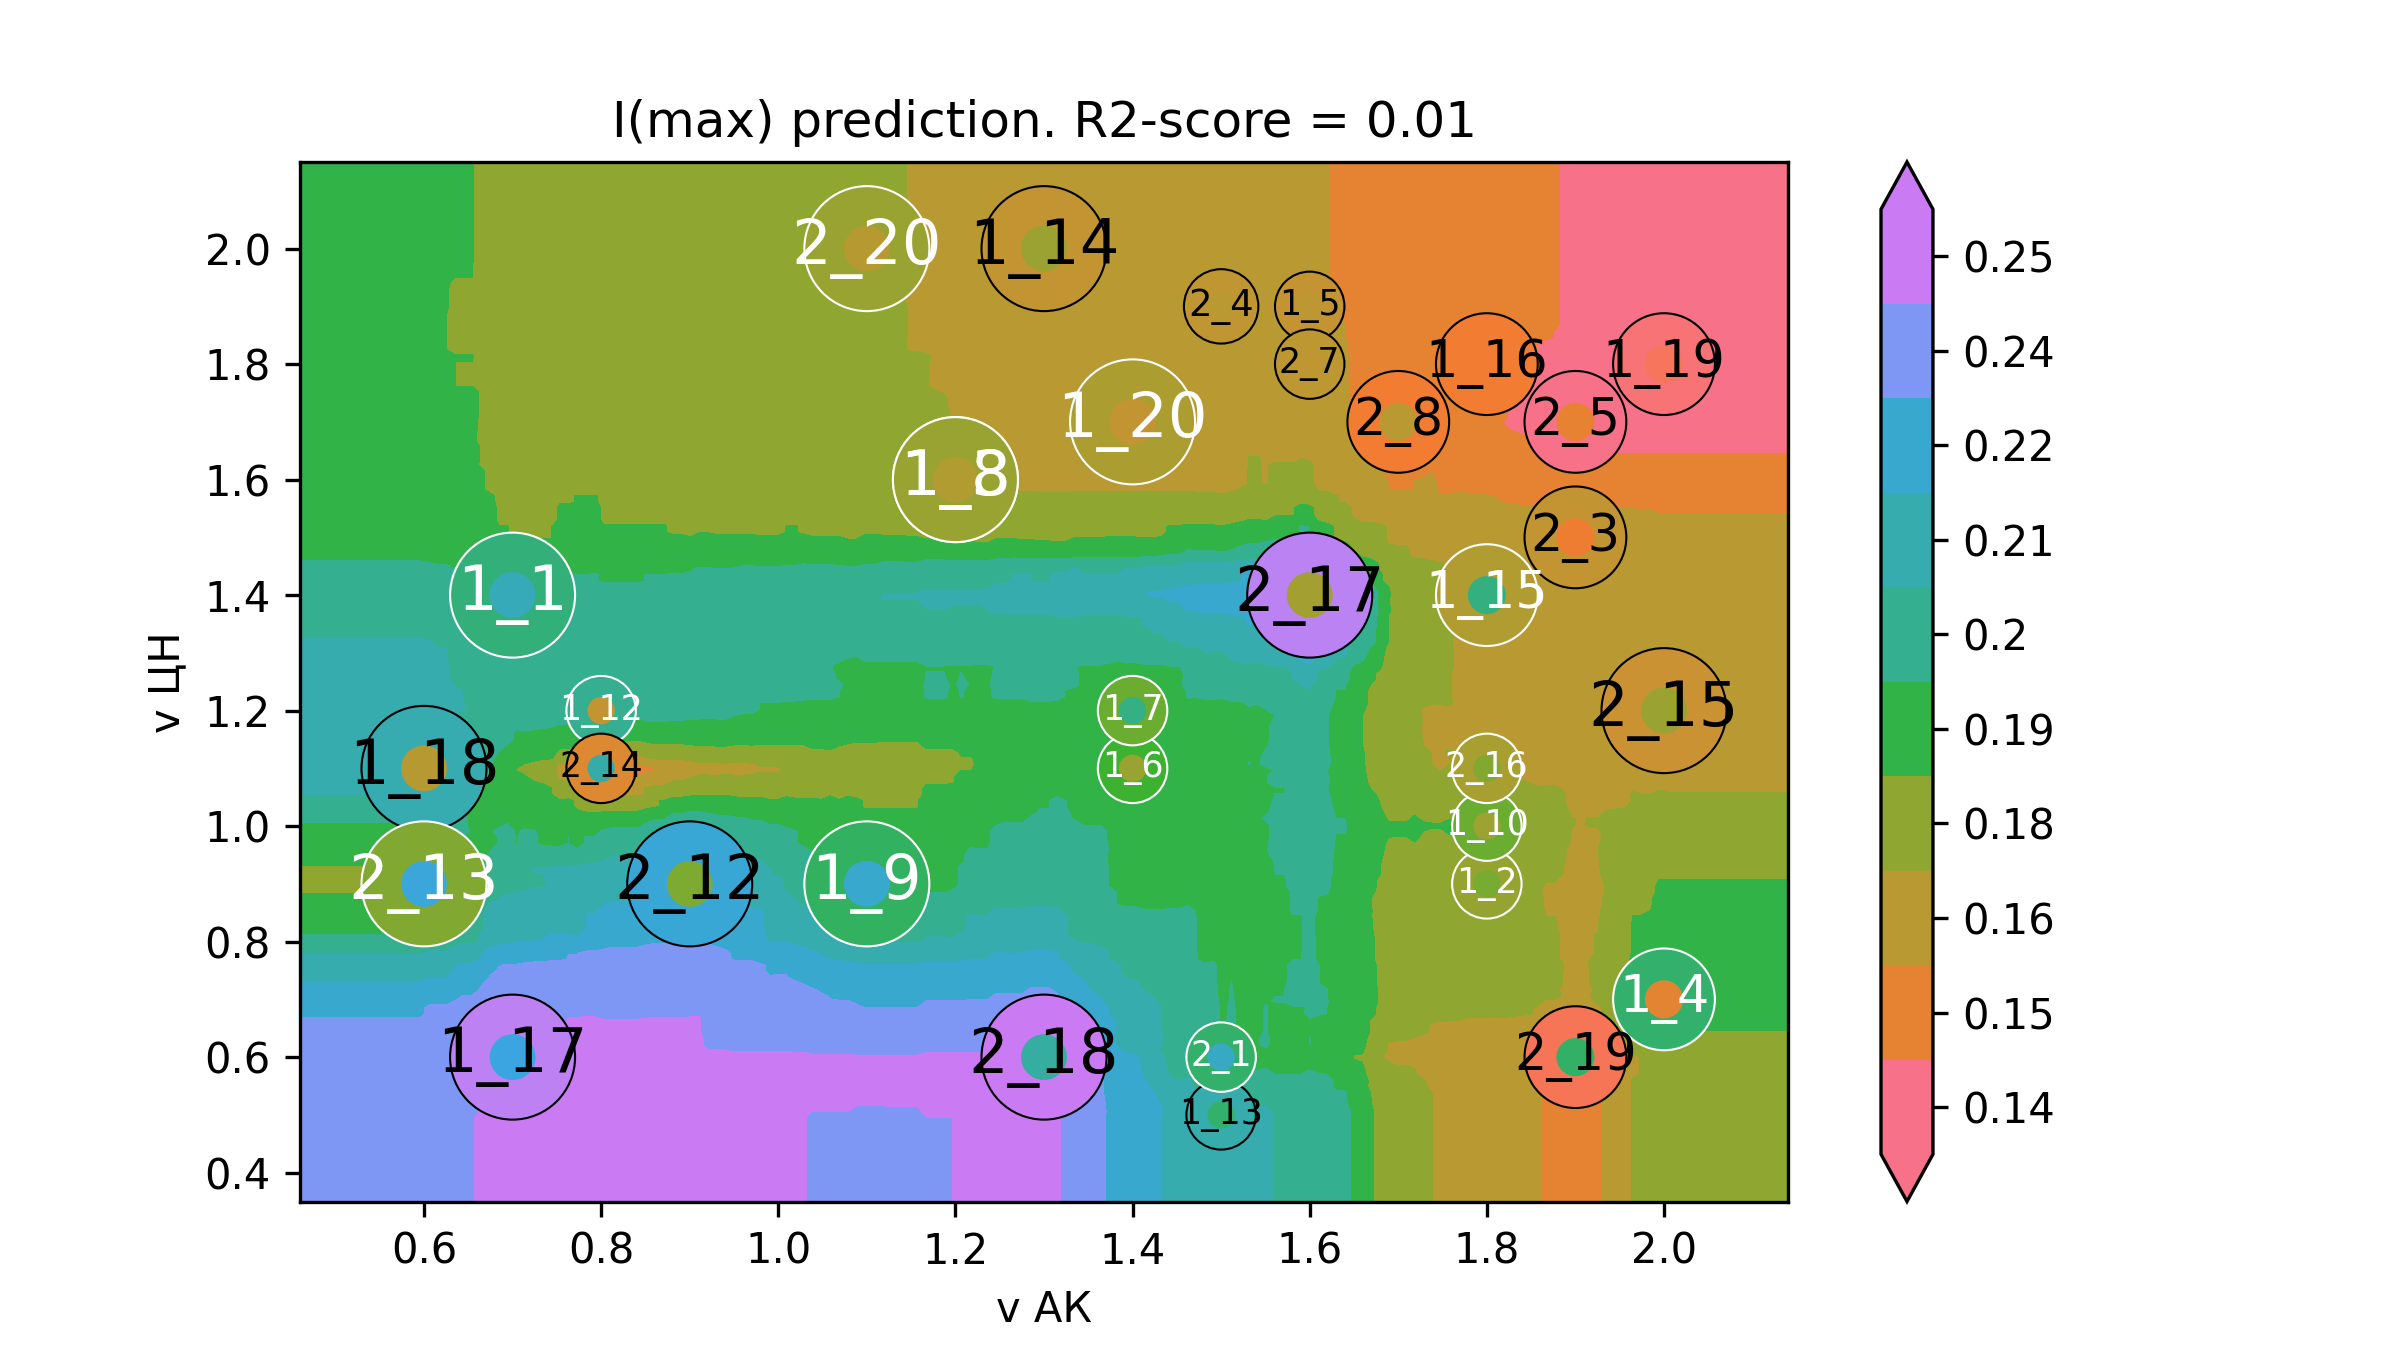

The file beside this chart, header and first rows:
v АК, v ЦН, I(max)
0.32, 0.2, 0.2381
0.3298, 0.2, 0.2381
0.3397, 0.2, 0.2381
0.3495, 0.2, 0.2381
0.3594, 0.2, 0.2381
0.3692, 0.2, 0.2381
0.3791, 0.2, 0.2381
0.3889, 0.2, 0.2381
0.3988, 0.2, 0.2381
0.4086, 0.2, 0.2381
0.4185, 0.2, 0.2381
0.4283, 0.2, 0.2381
0.4382, 0.2, 0.2381
0.448, 0.2, 0.2381
0.4579, 0.2, 0.2381
0.4677, 0.2, 0.2381
0.4776, 0.2, 0.2381
0.4874, 0.2, 0.2381
0.4973, 0.2, 0.2381
0.5071, 0.2, 0.2381
0.517, 0.2, 0.2381
0.5268, 0.2, 0.2381
0.5367, 0.2, 0.2381
0.5465, 0.2, 0.2381
0.5564, 0.2, 0.2381
0.5662, 0.2, 0.2381
0.5761, 0.2, 0.2381
0.5859, 0.2, 0.2381
0.5958, 0.2, 0.2381
0.6056, 0.2, 0.2398
0.6155, 0.2, 0.2398
0.6253, 0.2, 0.2398
0.6352, 0.2, 0.2398
0.645, 0.2, 0.2415
0.6549, 0.2, 0.2415
0.6647, 0.2, 0.2432
0.6746, 0.2, 0.2432
0.6844, 0.2, 0.2432
0.6943, 0.2, 0.2432
0.7041, 0.2, 0.2432
0.714, 0.2, 0.2433
0.7238, 0.2, 0.2433
0.7337, 0.2, 0.2433
0.7435, 0.2, 0.2434
0.7534, 0.2, 0.2434
0.7632, 0.2, 0.2435
0.7731, 0.2, 0.2435
0.7829, 0.2, 0.2435
0.7928, 0.2, 0.2435
0.8026, 0.2, 0.2425
0.8125, 0.2, 0.2425
0.8223, 0.2, 0.2425
0.8322, 0.2, 0.2425
0.842, 0.2, 0.2425
0.8519, 0.2, 0.2427
0.8617, 0.2, 0.2428
0.8716, 0.2, 0.2428
0.8814, 0.2, 0.2428
0.8913, 0.2, 0.2428
0.9011, 0.2, 0.2429
... 39,940 more rows
